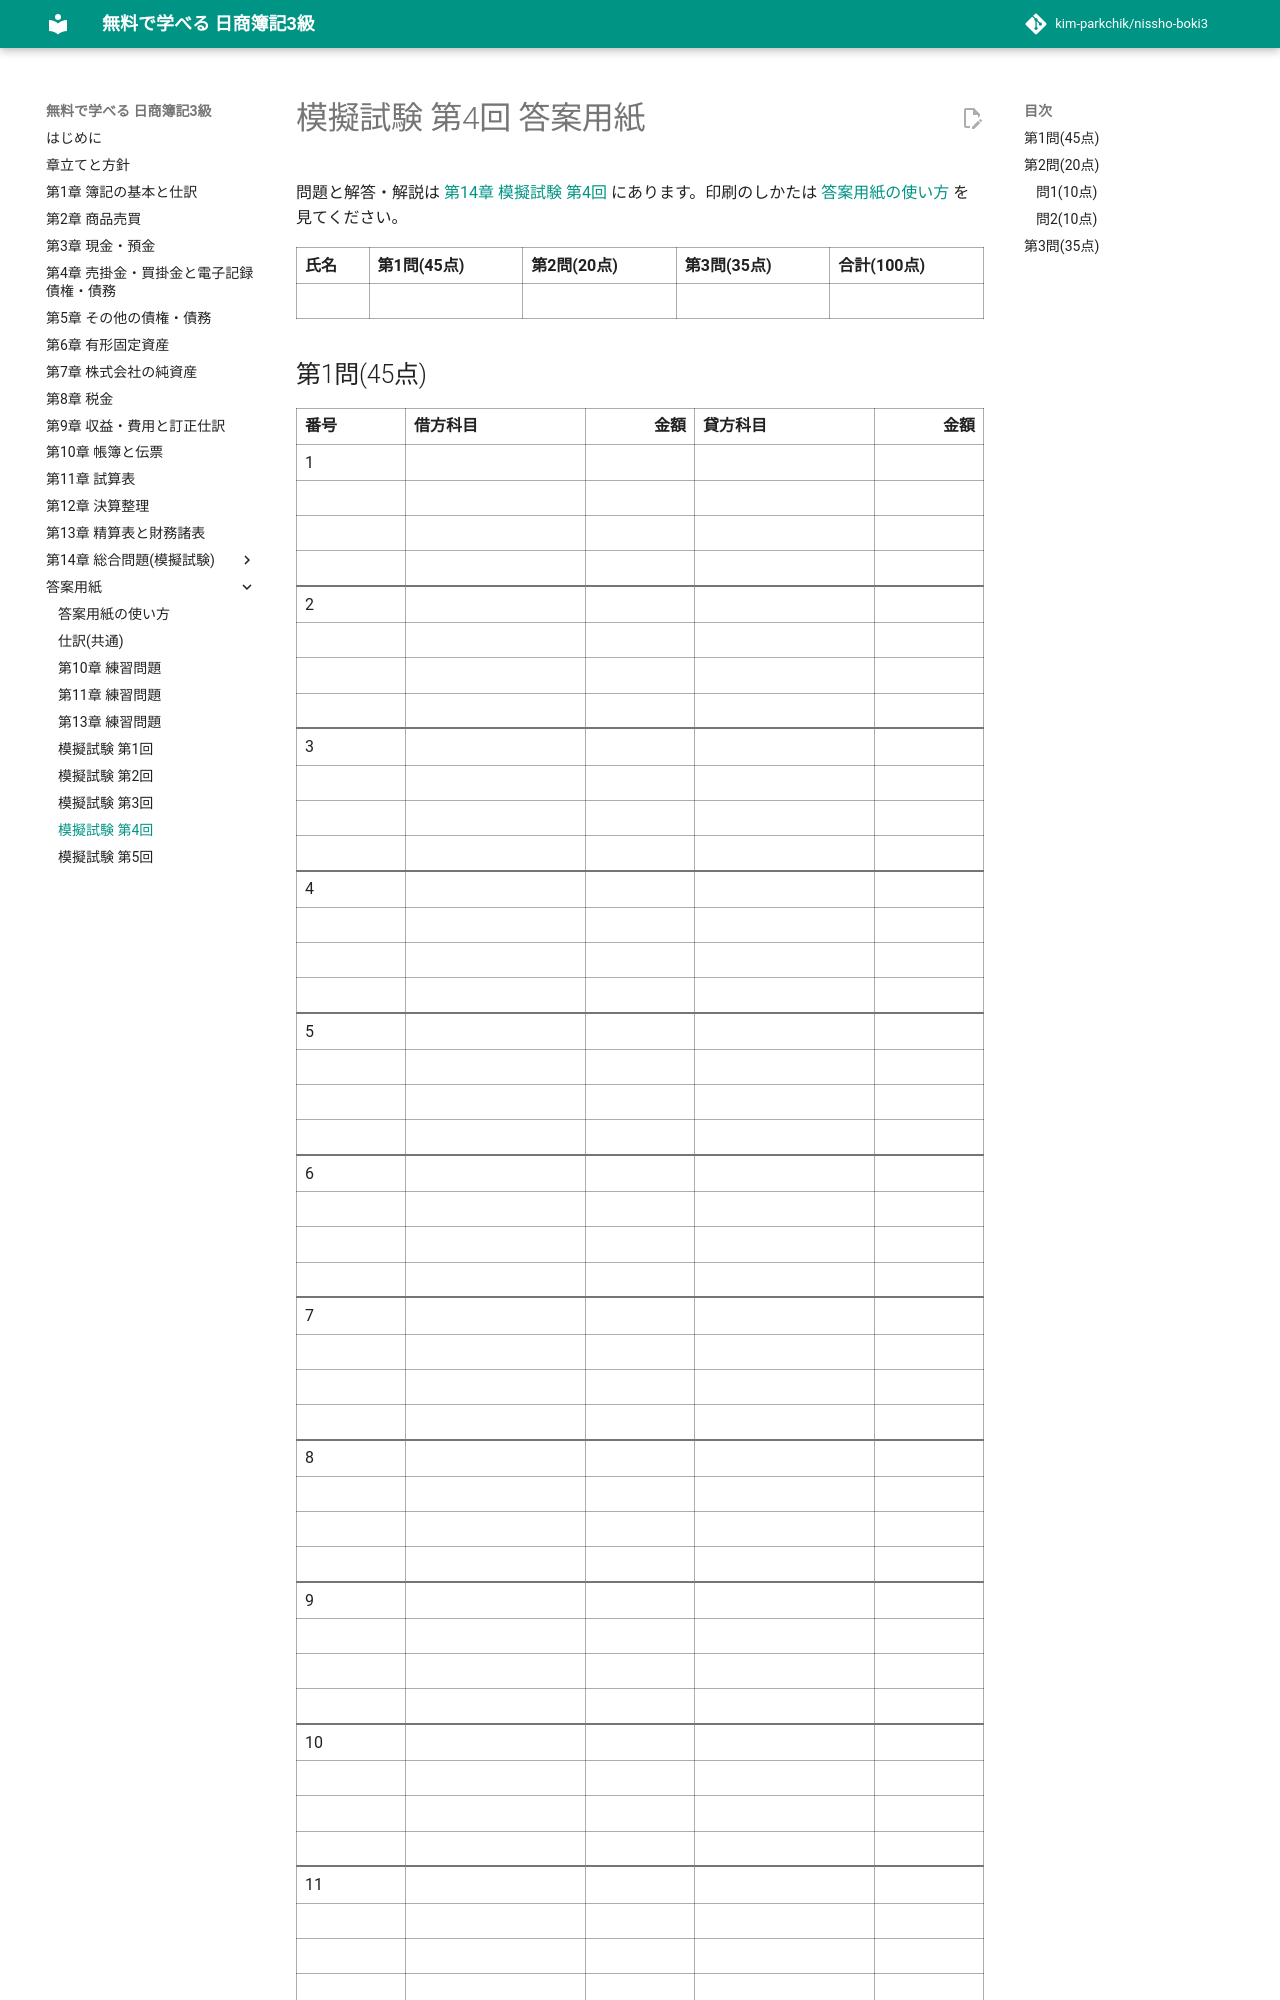

repository: kim-parkchik/nissho-boki3 · page: sheets/mock-4/index.html · generator: mkdocs

# 模擬試験 第4回 答案用紙

<div class="sheet-note" markdown>

問題と解答・解説は [第14章 模擬試験 第4回](../chapters/14-mock-exam-4.md) にあります。印刷のしかたは [答案用紙の使い方](index.md) を見てください。

</div>

<div class="answer-sheet" markdown>

| 氏名 | 第1問(45点) | 第2問(20点) | 第3問(35点) | 合計(100点) |
|---|---|---|---|---|
| | | | | |
